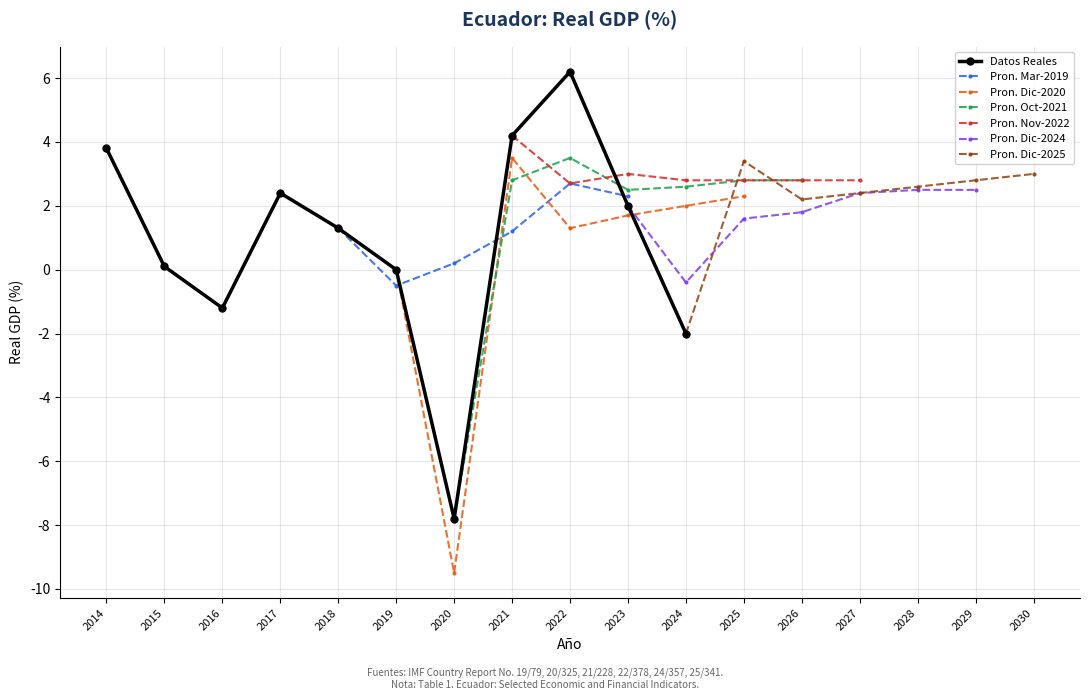
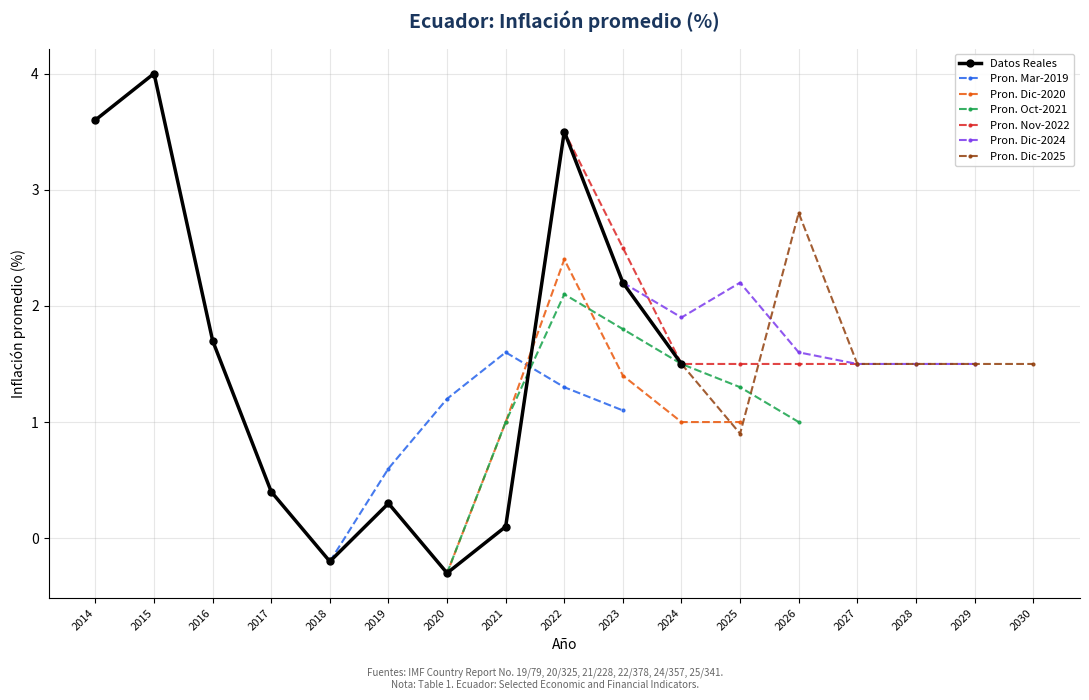
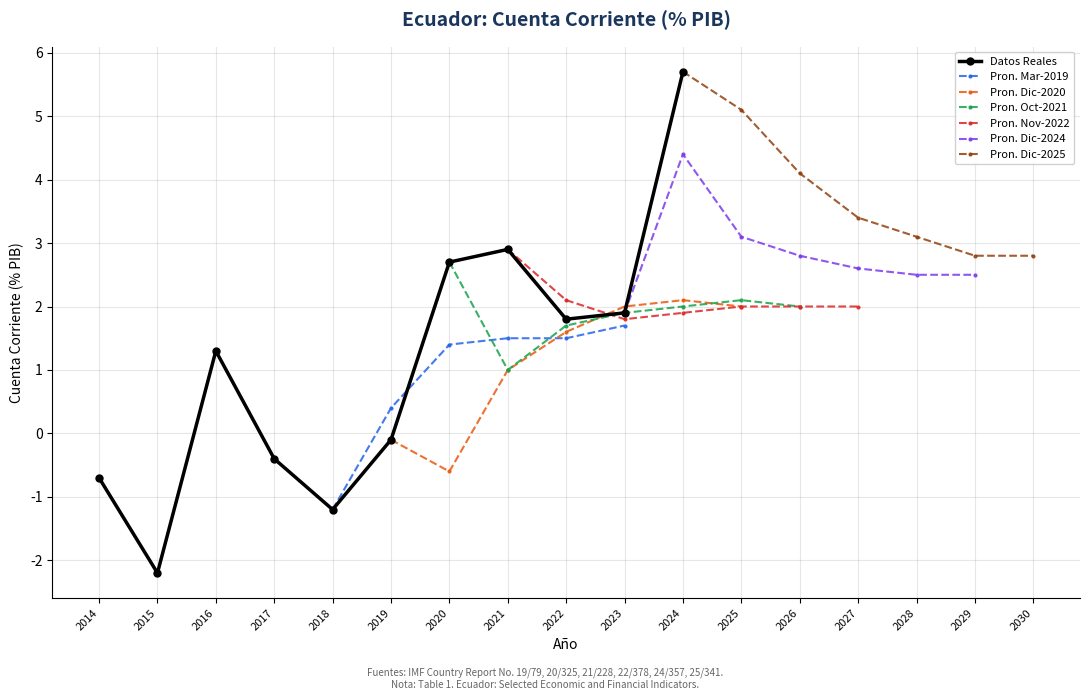
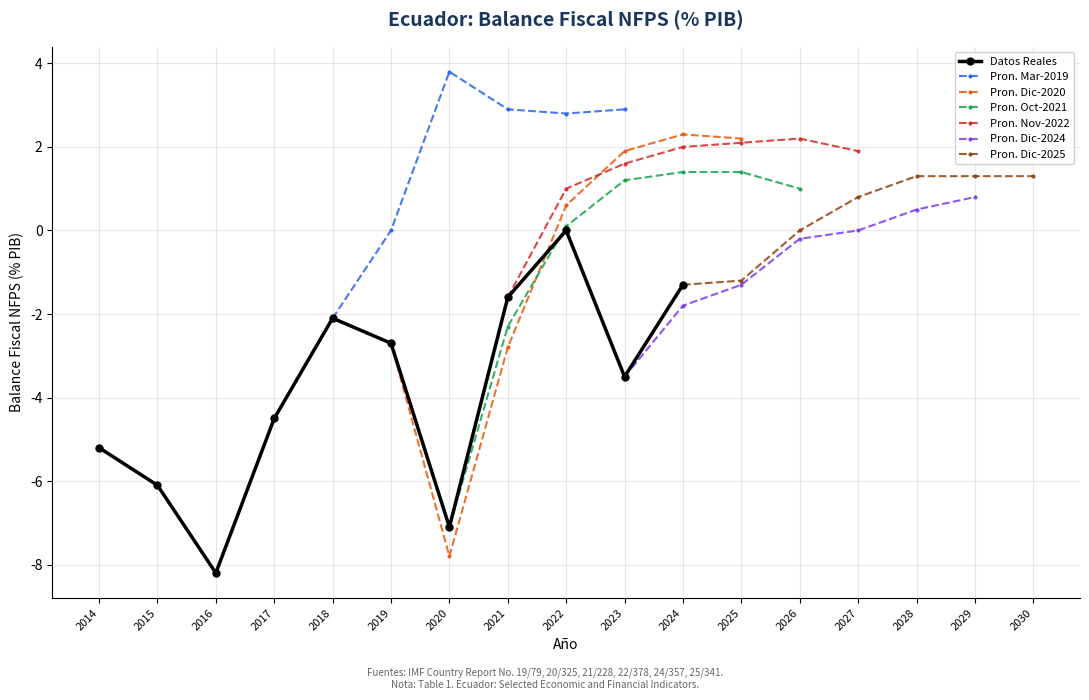
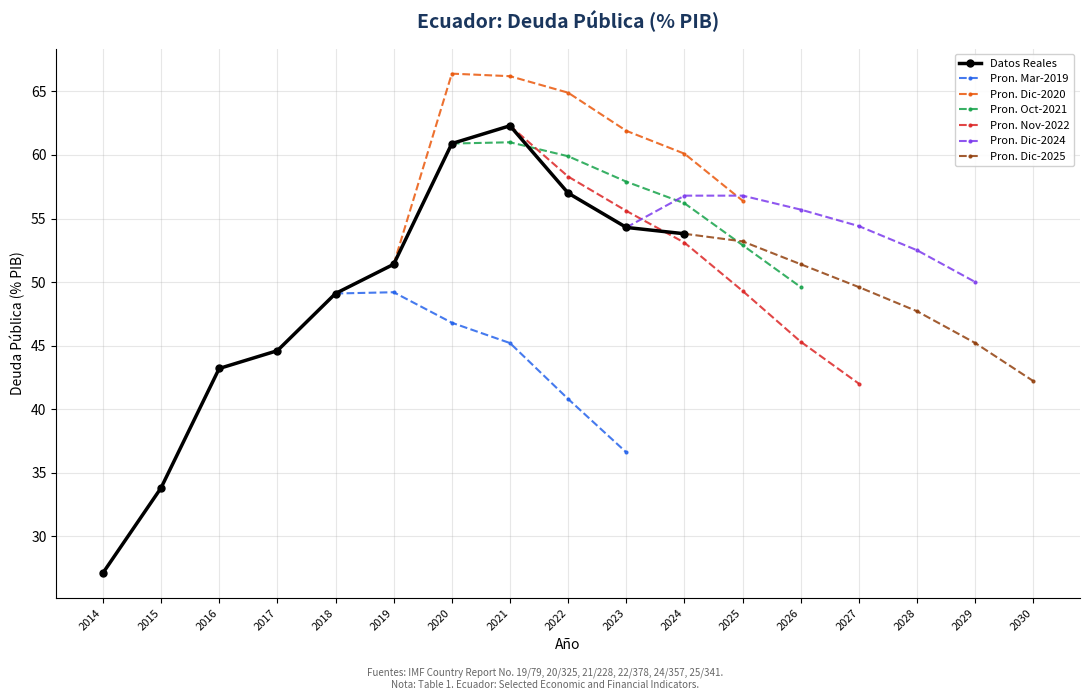
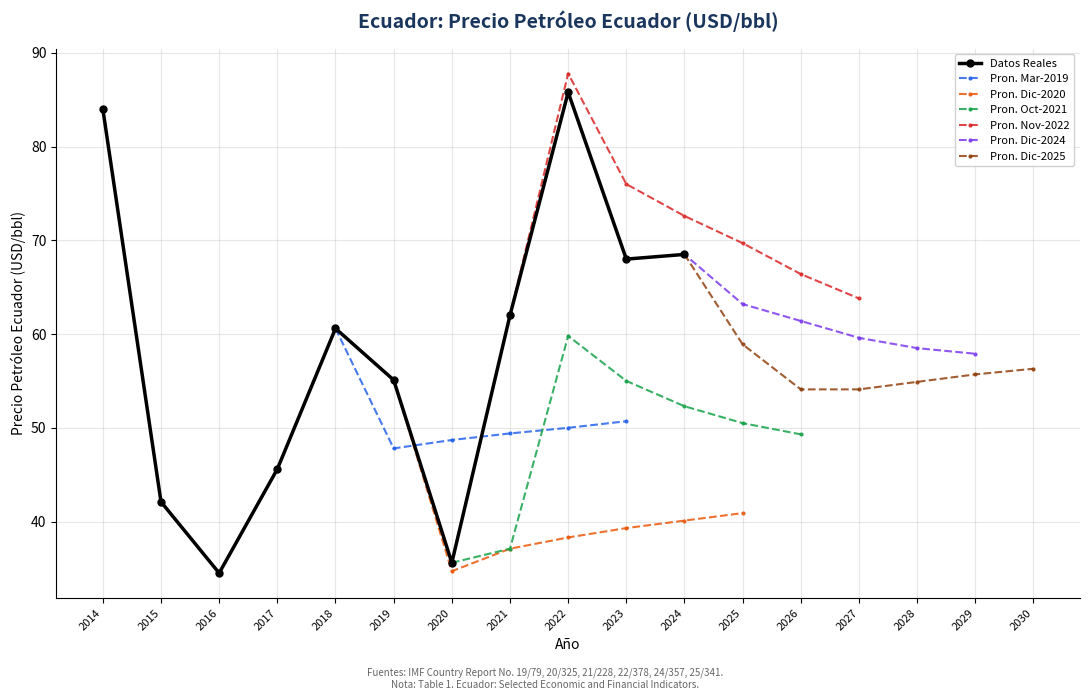
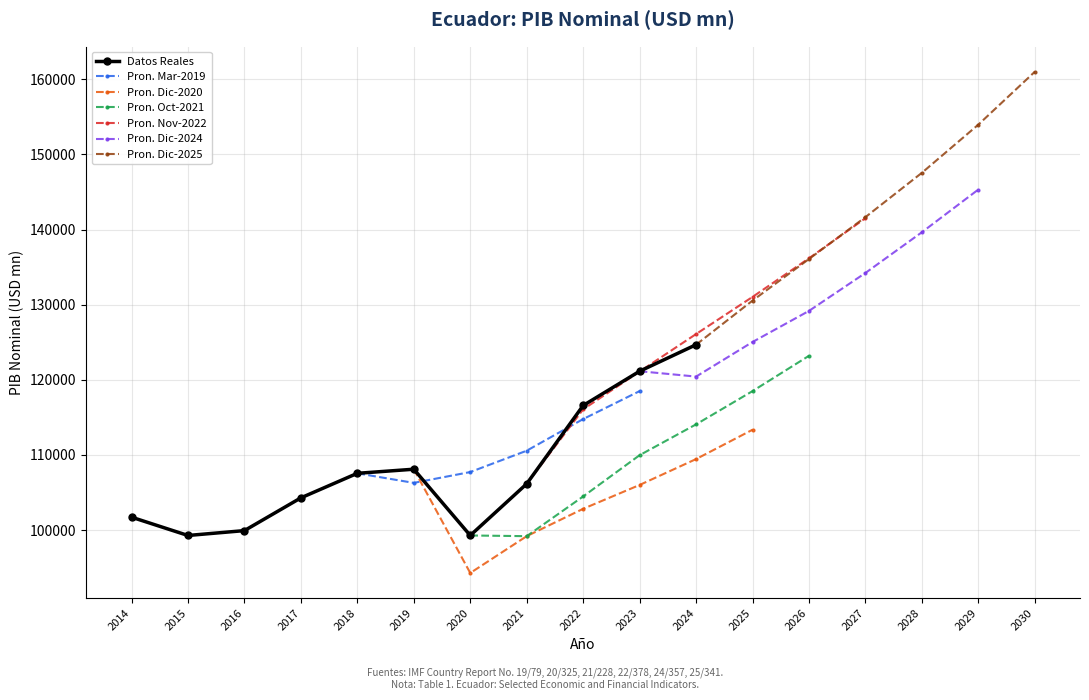
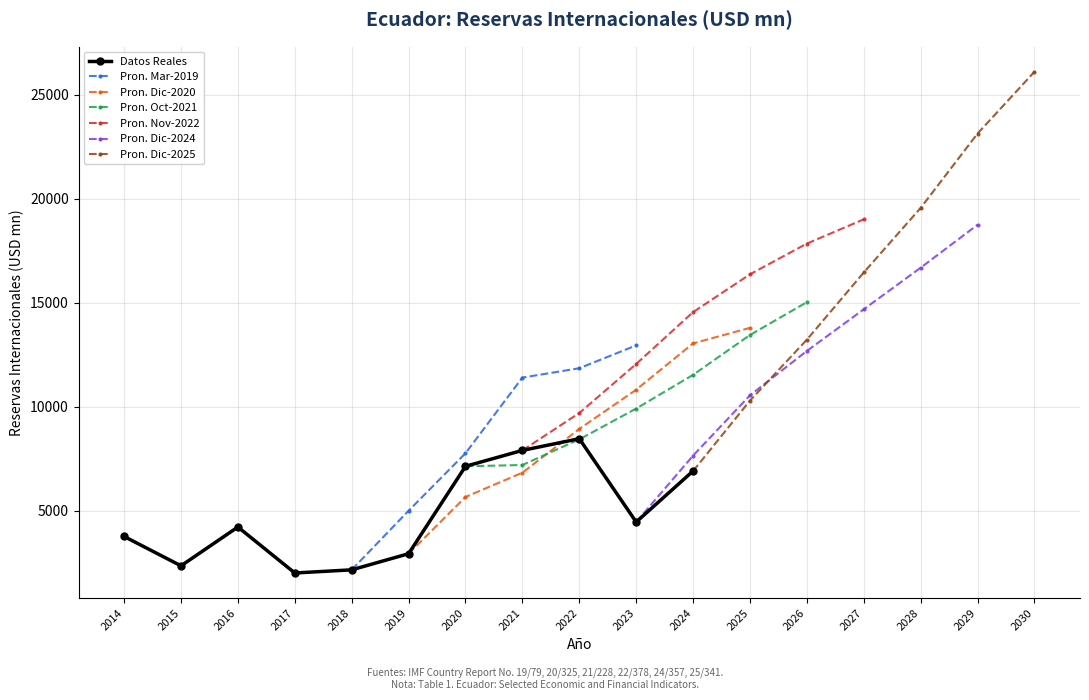

The script that saved these images, in order:
"""
Genera un PDF con una página por variable macroeconómica,
mostrando datos reales vs pronósticos del FMI por vintage.
"""
import matplotlib.pyplot as plt
from matplotlib.backends.backend_pdf import PdfPages
import numpy as np

# --- DATOS (idénticos al index.html) ---

actual = {
    "Real GDP (%)": {2014:3.8,2015:0.1,2016:-1.2,2017:2.4,2018:1.3,2019:0.0,2020:-7.8,2021:4.2,2022:6.2,2023:2.0,2024:-2.0},
    "Inflación promedio (%)": {2014:3.6,2015:4.0,2016:1.7,2017:0.4,2018:-0.2,2019:0.3,2020:-0.3,2021:0.1,2022:3.5,2023:2.2,2024:1.5},
    "Cuenta Corriente (% PIB)": {2014:-0.7,2015:-2.2,2016:1.3,2017:-0.4,2018:-1.2,2019:-0.1,2020:2.7,2021:2.9,2022:1.8,2023:1.9,2024:5.7},
    "Balance Fiscal NFPS (% PIB)": {2014:-5.2,2015:-6.1,2016:-8.2,2017:-4.5,2018:-2.1,2019:-2.7,2020:-7.1,2021:-1.6,2022:0.0,2023:-3.5,2024:-1.3},
    "Deuda Pública (% PIB)": {2014:27.1,2015:33.8,2016:43.2,2017:44.6,2018:49.1,2019:51.4,2020:60.9,2021:62.3,2022:57.0,2023:54.3,2024:53.8},
    "Precio Petróleo Ecuador (USD/bbl)": {2014:84.0,2015:42.1,2016:34.5,2017:45.6,2018:60.6,2019:55.1,2020:35.6,2021:62.0,2022:85.8,2023:68.0,2024:68.5},
    "PIB Nominal (USD mn)": {2014:101726,2015:99290,2016:99938,2017:104296,2018:107562,2019:108108,2020:99291,2021:106166,2022:116586,2023:121147,2024:124676},
    "Reservas Internacionales (USD mn)": {2014:3762,2015:2351,2016:4216,2017:2006,2018:2158,2019:2933,2020:7133,2021:7898,2022:8459,2023:4455,2024:6908},
}

vintages = {
    "Mar-2019": {
        "color": "#2563eb", "projStart": 2019,
        "data": {
            "Real GDP (%)": {2019:-0.5,2020:0.2,2021:1.2,2022:2.7,2023:2.3},
            "Inflación promedio (%)": {2019:0.6,2020:1.2,2021:1.6,2022:1.3,2023:1.1},
            "Cuenta Corriente (% PIB)": {2019:0.4,2020:1.4,2021:1.5,2022:1.5,2023:1.7},
            "Balance Fiscal NFPS (% PIB)": {2019:0.0,2020:3.8,2021:2.9,2022:2.8,2023:2.9},
            "Deuda Pública (% PIB)": {2019:49.2,2020:46.8,2021:45.2,2022:40.8,2023:36.6},
            "Precio Petróleo Ecuador (USD/bbl)": {2019:47.8,2020:48.7,2021:49.4,2022:50.0,2023:50.7},
            "PIB Nominal (USD mn)": {2019:106289,2020:107730,2021:110571,2022:114783,2023:118502},
            "Reservas Internacionales (USD mn)": {2019:4999,2020:7761,2021:11397,2022:11845,2023:12944},
        }
    },
    "Dic-2020": {
        "color": "#ea580c", "projStart": 2020,
        "data": {
            "Real GDP (%)": {2020:-9.5,2021:3.5,2022:1.3,2023:1.7,2024:2.0,2025:2.3},
            "Inflación promedio (%)": {2020:-0.3,2021:1.0,2022:2.4,2023:1.4,2024:1.0,2025:1.0},
            "Cuenta Corriente (% PIB)": {2020:-0.6,2021:1.0,2022:1.6,2023:2.0,2024:2.1,2025:2.0},
            "Balance Fiscal NFPS (% PIB)": {2020:-7.8,2021:-2.8,2022:0.6,2023:1.9,2024:2.3,2025:2.2},
            "Deuda Pública (% PIB)": {2020:66.4,2021:66.2,2022:64.9,2023:61.9,2024:60.1,2025:56.4},
            "Precio Petróleo Ecuador (USD/bbl)": {2020:34.7,2021:37.1,2022:38.3,2023:39.3,2024:40.1,2025:40.9},
            "PIB Nominal (USD mn)": {2020:94297,2021:99197,2022:102841,2023:106012,2024:109458,2025:113362},
            "Reservas Internacionales (USD mn)": {2020:5660,2021:6826,2022:8930,2023:10814,2024:13040,2025:13786},
        }
    },
    "Oct-2021": {
        "color": "#16a34a", "projStart": 2021,
        "data": {
            "Real GDP (%)": {2021:2.8,2022:3.5,2023:2.5,2024:2.6,2025:2.8,2026:2.8},
            "Inflación promedio (%)": {2021:1.0,2022:2.1,2023:1.8,2024:1.5,2025:1.3,2026:1.0},
            "Cuenta Corriente (% PIB)": {2021:1.0,2022:1.7,2023:1.9,2024:2.0,2025:2.1,2026:2.0},
            "Balance Fiscal NFPS (% PIB)": {2021:-2.3,2022:0.1,2023:1.2,2024:1.4,2025:1.4,2026:1.0},
            "Deuda Pública (% PIB)": {2021:61.0,2022:59.9,2023:57.9,2024:56.2,2025:52.9,2026:49.6},
            "Precio Petróleo Ecuador (USD/bbl)": {2021:37.1,2022:59.8,2023:55.0,2024:52.3,2025:50.5,2026:49.3},
            "PIB Nominal (USD mn)": {2021:99197,2022:104483,2023:109975,2024:114076,2025:118502,2026:123202},
            "Reservas Internacionales (USD mn)": {2021:7196,2022:8427,2023:9908,2024:11529,2025:13443,2026:15021},
        }
    },
    "Nov-2022": {
        "color": "#dc2626", "projStart": 2022,
        "data": {
            "Real GDP (%)": {2022:2.7,2023:3.0,2024:2.8,2025:2.8,2026:2.8,2027:2.8},
            "Inflación promedio (%)": {2022:3.5,2023:2.5,2024:1.5,2025:1.5,2026:1.5,2027:1.5},
            "Cuenta Corriente (% PIB)": {2022:2.1,2023:1.8,2024:1.9,2025:2.0,2026:2.0,2027:2.0},
            "Balance Fiscal NFPS (% PIB)": {2022:1.0,2023:1.6,2024:2.0,2025:2.1,2026:2.2,2027:1.9},
            "Deuda Pública (% PIB)": {2022:58.3,2023:55.6,2024:53.1,2025:49.3,2026:45.3,2027:42.0},
            "Precio Petróleo Ecuador (USD/bbl)": {2022:87.8,2023:76.0,2024:72.6,2025:69.7,2026:66.4,2027:63.8},
            "PIB Nominal (USD mn)": {2022:116076,2023:121106,2024:126093,2025:131036,2026:136175,2027:141515},
            "Reservas Internacionales (USD mn)": {2022:9693,2023:12050,2024:14543,2025:16360,2026:17836,2027:19001},
        }
    },
    "Dic-2024": {
        "color": "#7c3aed", "projStart": 2024,
        "data": {
            "Real GDP (%)": {2024:-0.4,2025:1.6,2026:1.8,2027:2.4,2028:2.5,2029:2.5},
            "Inflación promedio (%)": {2024:1.9,2025:2.2,2026:1.6,2027:1.5,2028:1.5,2029:1.5},
            "Cuenta Corriente (% PIB)": {2024:4.4,2025:3.1,2026:2.8,2027:2.6,2028:2.5,2029:2.5},
            "Balance Fiscal NFPS (% PIB)": {2024:-1.8,2025:-1.3,2026:-0.2,2027:0.0,2028:0.5,2029:0.8},
            "Deuda Pública (% PIB)": {2024:56.8,2025:56.8,2026:55.7,2027:54.4,2028:52.5,2029:50.0},
            "Precio Petróleo Ecuador (USD/bbl)": {2024:68.5,2025:63.2,2026:61.4,2027:59.6,2028:58.5,2029:57.9},
            "PIB Nominal (USD mn)": {2024:120433,2025:125038,2026:129175,2027:134226,2028:139645,2029:145328},
            "Reservas Internacionales (USD mn)": {2024:7648,2025:10544,2026:12676,2027:14679,2028:16678,2029:18740},
        }
    },
    "Dic-2025": {
        "color": "#92400e", "projStart": 2025,
        "data": {
            "Real GDP (%)": {2025:3.4,2026:2.2,2027:2.4,2028:2.6,2029:2.8,2030:3.0},
            "Inflación promedio (%)": {2025:0.9,2026:2.8,2027:1.5,2028:1.5,2029:1.5,2030:1.5},
            "Cuenta Corriente (% PIB)": {2025:5.1,2026:4.1,2027:3.4,2028:3.1,2029:2.8,2030:2.8},
            "Balance Fiscal NFPS (% PIB)": {2025:-1.2,2026:0.0,2027:0.8,2028:1.3,2029:1.3,2030:1.3},
            "Deuda Pública (% PIB)": {2025:53.2,2026:51.4,2027:49.6,2028:47.7,2029:45.2,2030:42.2},
            "Precio Petróleo Ecuador (USD/bbl)": {2025:58.9,2026:54.1,2027:54.1,2028:54.9,2029:55.7,2030:56.3},
            "PIB Nominal (USD mn)": {2025:130548,2026:136083,2027:141655,2028:147553,2029:153966,2030:160999},
            "Reservas Internacionales (USD mn)": {2025:10290,2026:13220,2027:16448,2028:19552,2029:23125,2030:26094},
        }
    },
}

FUENTES = (
    "Fuentes: IMF Country Report No. 19/79, 20/325, 21/228, 22/378, 24/357, 25/341.\n"
    "Nota: Table 1. Ecuador: Selected Economic and Financial Indicators."
)

# --- GENERACIÓN DEL PDF ---

def make_pdf(output_path):
    plt.rcParams.update({
        "font.family": "sans-serif",
        "font.size": 10,
        "axes.titlesize": 14,
        "axes.titleweight": "bold",
    })

    with PdfPages(output_path) as pdf:
        for var_name, actual_data in actual.items():
            fig, ax = plt.subplots(figsize=(11, 7))

            # Recopilar todos los años
            all_years = set(actual_data.keys())
            for v in vintages.values():
                if var_name in v["data"]:
                    all_years.update(v["data"][var_name].keys())
            years = sorted(all_years)

            # Datos reales
            real_x = [y for y in years if y in actual_data]
            real_y = [actual_data[y] for y in real_x]
            ax.plot(real_x, real_y, color="black", linewidth=2.5,
                    marker="o", markersize=5, label="Datos Reales", zorder=10)

            # Pronósticos por vintage
            for vname, vinfo in vintages.items():
                if var_name not in vinfo["data"]:
                    continue
                fdata = vinfo["data"][var_name]
                proj_start = vinfo["projStart"]
                connect_year = proj_start - 1

                # Construir serie: punto de conexión + pronósticos
                fx, fy = [], []
                if connect_year in actual_data:
                    fx.append(connect_year)
                    fy.append(actual_data[connect_year])
                for y in sorted(fdata.keys()):
                    fx.append(y)
                    fy.append(fdata[y])

                ax.plot(fx, fy, color=vinfo["color"], linewidth=1.5,
                        linestyle="--", marker=".", markersize=4,
                        label=f"Pron. {vname}", alpha=0.85)

            # Formato
            ax.set_title(f"Ecuador: {var_name}", pad=15, color="#1a365d")
            ax.set_xlabel("Año")
            ax.set_ylabel(var_name)
            ax.set_xticks(years)
            ax.set_xticklabels([str(y) for y in years], rotation=45, ha="right", fontsize=8)
            ax.grid(True, alpha=0.3, linestyle="-")
            ax.legend(loc="best", fontsize=8, framealpha=0.9)
            ax.spines["top"].set_visible(False)
            ax.spines["right"].set_visible(False)

            # Nota al pie
            fig.text(0.5, 0.01, FUENTES, ha="center", fontsize=7,
                     color="#666666", style="italic")

            fig.tight_layout(rect=[0, 0.04, 1, 1])
            pdf.savefig(fig)
            plt.close(fig)

    print(f"PDF generado: {output_path}")

if __name__ == "__main__":
    make_pdf(r"c:\Users\HP\OneDrive\JpE\Github\imf\IMF_Ecuador_Vintages.pdf")
